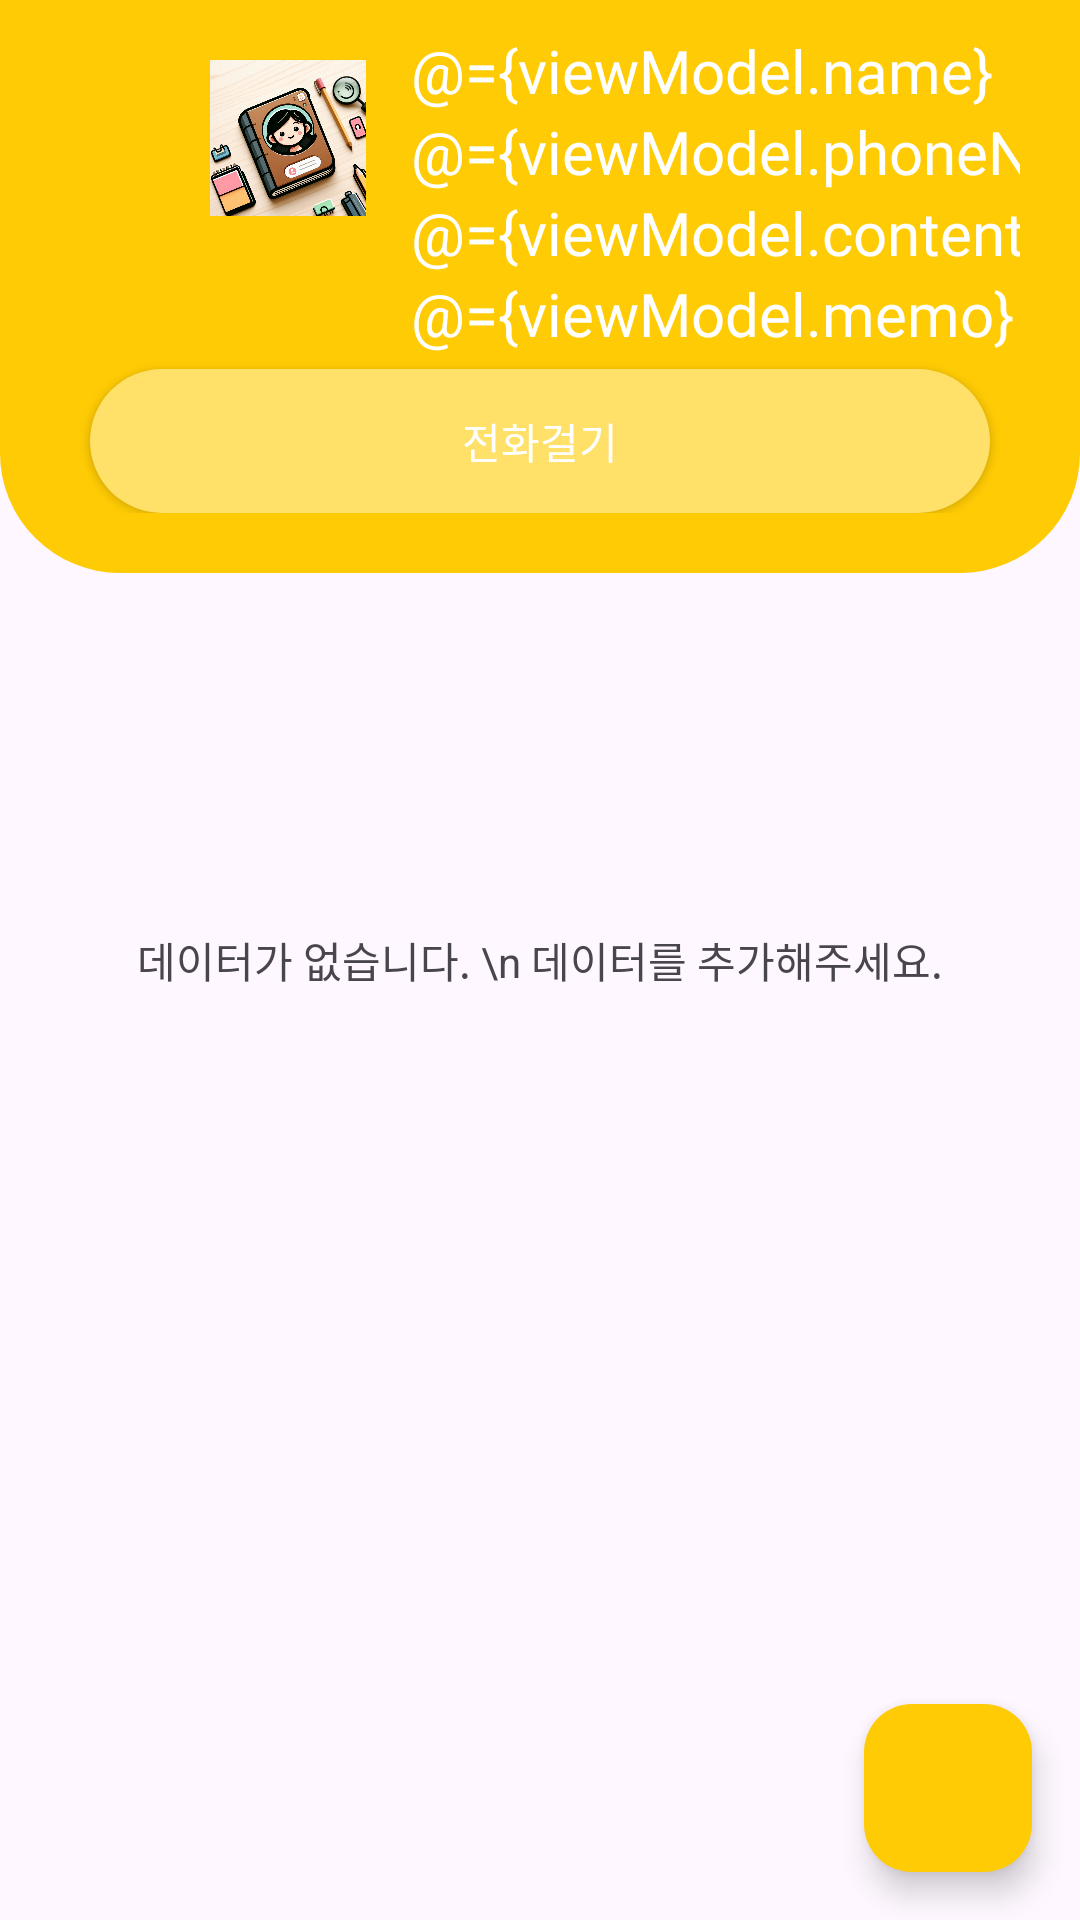

The Android layout XML behind this screen, and the referenced resources:
<!-- AndroidManifest.xml: application theme Theme.Part3chapter7 -->
<!-- res/layout/activity_main.xml -->
<?xml version="1.0" encoding="utf-8"?>
<layout xmlns:android="http://schemas.android.com/apk/res/android"
    xmlns:app="http://schemas.android.com/apk/res-auto"
    xmlns:tools="http://schemas.android.com/tools">

    <data>
        <variable
            name="view"
            type="com.myself.myselfContact.MainActivity" />
        <variable
            name="viewModel"
            type="com.myself.myselfContact.MainViewModel" />
    </data>

    <androidx.constraintlayout.widget.ConstraintLayout
        android:layout_width="match_parent"
        android:layout_height="match_parent"
        tools:context="com.myself.myselfContact.MainActivity">

        <com.google.android.material.appbar.AppBarLayout
            android:id="@+id/appBarLayout"
            android:layout_width="match_parent"
            android:layout_height="wrap_content"
            android:background="@drawable/rounded_bottom_appbar"
            app:elevation="0dp"
            app:layout_constraintEnd_toEndOf="parent"
            app:layout_constraintStart_toStartOf="parent"
            app:layout_constraintTop_toTopOf="parent">

            <androidx.constraintlayout.widget.ConstraintLayout
                android:layout_width="match_parent"
                android:layout_height="match_parent"
                android:paddingStart="20dp"
                android:paddingEnd="20dp"
                android:paddingTop="10dp"
                android:paddingBottom="20dp">

                <androidx.appcompat.widget.Toolbar
                    android:id="@+id/myToolbar"
                    android:layout_width="match_parent"
                    android:layout_height="30dp"
                    android:background="@color/yellow1"
                    app:layout_constraintEnd_toEndOf="parent"
                    app:layout_constraintStart_toStartOf="parent"
                    app:layout_constraintTop_toTopOf="parent" />

                <androidx.constraintlayout.widget.Group
                    android:id="@+id/group1"
                    android:layout_width="wrap_content"
                    android:layout_height="wrap_content"
                    android:visibility="visible"
                    app:constraint_referenced_ids="call_Btn,profile_image,name_text,phoneNumber_text,content_text,memo_text" />

                <ImageView
                    android:id="@+id/profile_image"
                    android:layout_width="52dp"
                    android:layout_height="52dp"
                    android:layout_marginStart="50dp"
                    android:layout_marginTop="10dp"
                    android:src="@drawable/splash"
                    app:layout_constraintStart_toStartOf="parent"
                    app:layout_constraintTop_toTopOf="parent" />

                <TextView
                    android:id="@+id/name_text"
                    android:layout_width="wrap_content"
                    android:layout_height="wrap_content"
                    android:fontFamily="@font/nunito_bold"
                    android:layout_marginStart="15dp"
                    android:text="@={viewModel.name}"
                    android:textColor="#FFFFFF"
                    android:textSize="20sp"
                    app:layout_constraintStart_toEndOf="@+id/profile_image"
                    app:layout_constraintTop_toTopOf="parent" />

                <TextView
                    android:id="@+id/phoneNumber_text"
                    android:layout_width="wrap_content"
                    android:layout_height="wrap_content"
                    android:fontFamily="@font/nunito_bold"
                    android:text="@={viewModel.phoneNumber}"
                    android:textColor="#FFFFFF"
                    android:textSize="20sp"
                    app:layout_constraintStart_toStartOf="@+id/name_text"
                    app:layout_constraintTop_toBottomOf="@+id/name_text" />

                <TextView
                    android:id="@+id/content_text"
                    android:layout_width="wrap_content"
                    android:layout_height="wrap_content"
                    android:fontFamily="@font/nunito_bold"
                    android:hint="content"
                    android:text="@={viewModel.content}"
                    android:textColor="#FFFFFF"
                    android:textSize="20sp"
                    app:layout_constraintStart_toStartOf="@+id/phoneNumber_text"
                    app:layout_constraintTop_toBottomOf="@+id/phoneNumber_text" />

                <TextView
                    android:id="@+id/memo_text"
                    android:layout_width="wrap_content"
                    android:layout_height="wrap_content"
                    android:fontFamily="@font/nunito_bold"
                    android:text="@={viewModel.memo}"
                    android:textColor="#FFFFFF"
                    android:textSize="20sp"
                    app:layout_constraintStart_toStartOf="@+id/content_text"
                    app:layout_constraintTop_toBottomOf="@+id/content_text" />

                <androidx.appcompat.widget.AppCompatButton
                    android:id="@+id/call_Btn"
                    android:background="@drawable/rounded_all_appbar_yellow3"
                    android:layout_width="0dp"
                    android:layout_height="wrap_content"
                    android:layout_marginTop="5dp"
                    android:layout_marginBottom="5dp"
                    android:layout_marginStart="10dp"
                    android:layout_marginEnd="10dp"
                    android:textColor="#ffffff"
                    android:paddingStart="16dp"
                    android:paddingTop="8dp"
                    android:paddingEnd="16dp"
                    android:paddingBottom="8dp"
                    android:text="전화걸기"
                    android:onClick="@{() -> view.call()}"
                    android:src="@drawable/baseline_add_24"
                    app:layout_constraintStart_toStartOf="parent"
                    app:layout_constraintEnd_toEndOf="parent"
                    app:layout_constraintTop_toBottomOf="@+id/memo_text"
                    />


            </androidx.constraintlayout.widget.ConstraintLayout>

        </com.google.android.material.appbar.AppBarLayout>


        <TextView
            android:id="@+id/emptyTextView"
            android:layout_width="wrap_content"
            android:layout_height="wrap_content"
            android:text="데이터가 없습니다. \n 데이터를 추가해주세요."
            android:gravity="center"
            app:layout_constraintBottom_toBottomOf="parent"
            app:layout_constraintEnd_toEndOf="parent"
            app:layout_constraintStart_toStartOf="parent"
            app:layout_constraintTop_toTopOf="parent" />

        <androidx.recyclerview.widget.RecyclerView
            android:id="@+id/recyclerView"
            android:layout_width="0dp"
            android:layout_height="0dp"
            android:orientation="vertical"
            app:layoutManager="androidx.recyclerview.widget.LinearLayoutManager"
            app:layout_constraintBottom_toBottomOf="parent"
            app:layout_constraintEnd_toEndOf="parent"
            app:layout_constraintStart_toStartOf="parent"
            app:layout_constraintTop_toBottomOf="@+id/appBarLayout" />

        <com.google.android.material.floatingactionbutton.FloatingActionButton
            android:id="@+id/floatingButton"
            android:layout_width="wrap_content"
            android:layout_height="wrap_content"
            android:layout_margin="16dp"
            android:onClick="@{()->view.onClickAdd()}"
            android:src="@drawable/baseline_add_24"
            app:layout_constraintBottom_toBottomOf="parent"
            app:layout_constraintEnd_toEndOf="parent"
            android:backgroundTint="@color/yellow1"
            android:tint="@color/white"
            />



    </androidx.constraintlayout.widget.ConstraintLayout>
</layout>
<!-- resources referenced by this layout -->
<resources>
  <color name="white">#FFFFFFFF</color>
  <color name="yellow1">#FFCB04</color>
  <!-- drawable rounded_all_appbar_yellow3 (drawable) -->
  <?xml version="1.0" encoding="utf-8"?>
  <shape xmlns:android="http://schemas.android.com/apk/res/android" android:shape="rectangle">
      <solid android:color="@color/yellow3"/>
      <corners  android:topLeftRadius="40dp" android:topRightRadius="40dp" android:bottomLeftRadius="40dp" android:bottomRightRadius="40dp"/>
  </shape>
  <!-- drawable rounded_bottom_appbar (drawable) -->
  <?xml version="1.0" encoding="utf-8"?>
  <shape xmlns:android="http://schemas.android.com/apk/res/android" android:shape="rectangle">
      <solid android:color="@color/yellow1"/>
      <corners android:bottomLeftRadius="40dp" android:bottomRightRadius="40dp"/>
  </shape>
  <!-- drawable splash: jpg bitmap (drawable, 152569 bytes) -->
  <style name="Theme.Part3chapter7" parent="Base.Theme.Part3chapter7" />
  <color name="yellow3">#FFE068</color>
  <style name="Base.Theme.Part3chapter7" parent="Theme.Material3.DayNight.NoActionBar">
          
          
      </style>
</resources>
